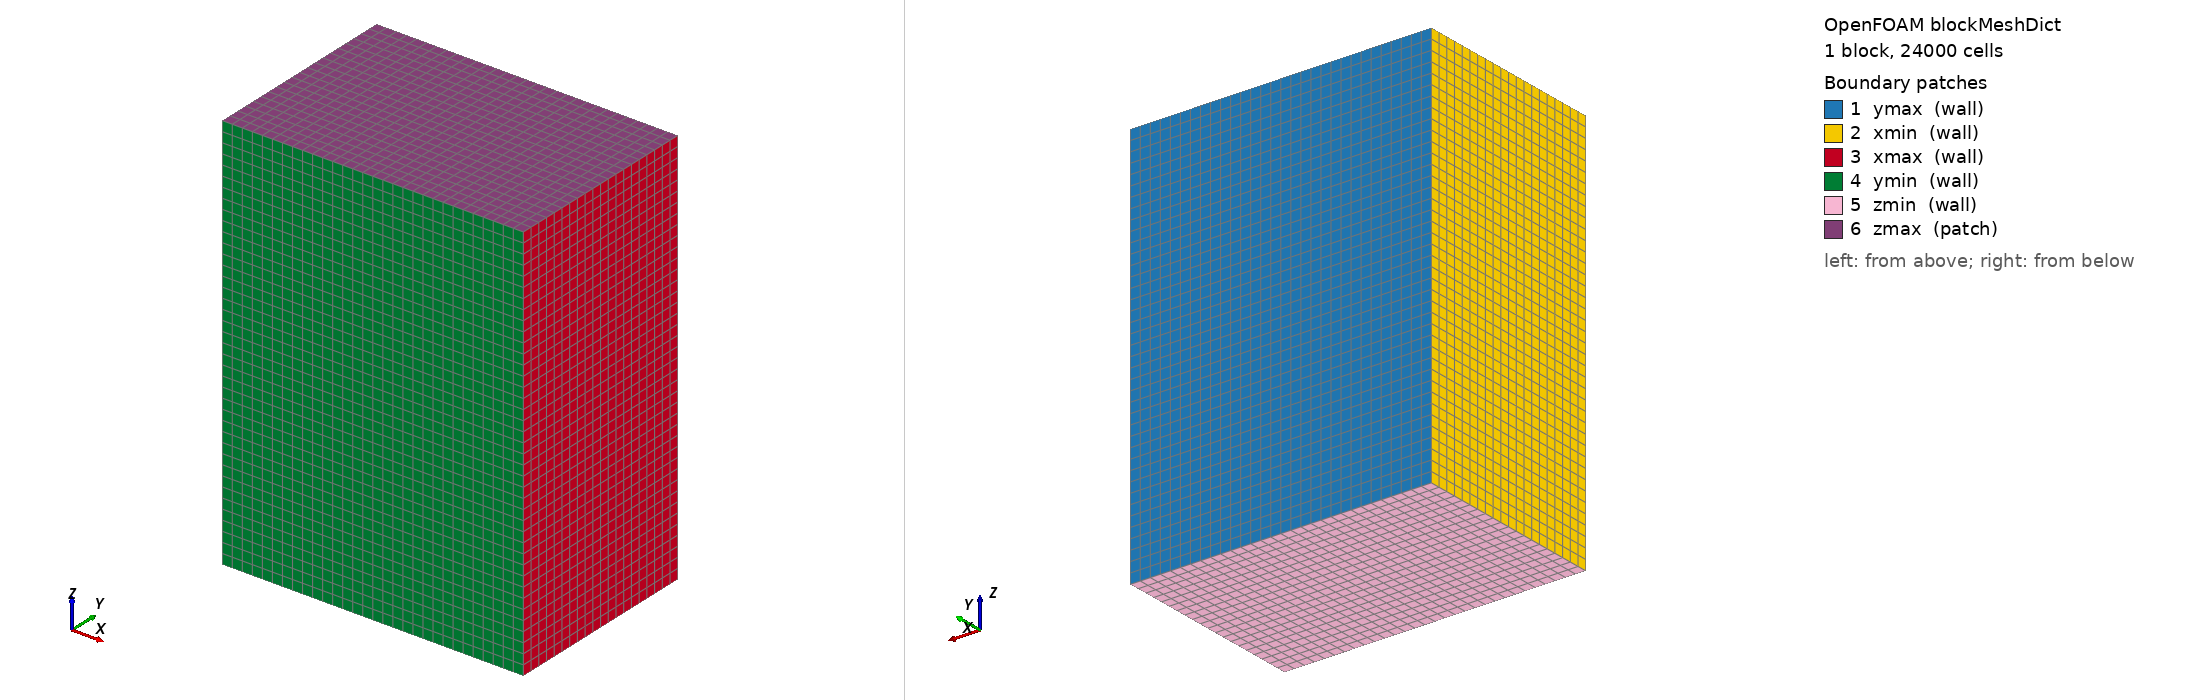

OpenFOAM case: the mesh blockMesh builds from blockMeshDict, 1 block(s), 24000 cells. Boundary patches (legend numbers): 1 ymax (wall), 2 xmin (wall), 3 xmax (wall), 4 ymin (wall), 5 zmin (wall), 6 zmax (patch). Left view from above one corner, right view from below the opposite corner. Boundary conditions: 1 field file(s) under 0/; 0 of 6 drawn patches have an entry in a shipped field file.

=== system/blockMeshDict ===
/*--------------------------------*- C++ -*----------------------------------*\
  =========                 |
  \\      /  F ield         | OpenFOAM: The Open Source CFD Toolbox
   \\    /   O peration     | Website:  https://openfoam.org
    \\  /    A nd           | Version:  13
     \\/     M anipulation  |
\*---------------------------------------------------------------------------*/
FoamFile
{
    format      ascii;
    class       dictionary;
    object      blockMeshDict;
}
// * * * * * * * * * * * * * * * * * * * * * * * * * * * * * * * * * * * * * //

convertToMeters 1e-6;

vertices
(
    (0.0 0.0 0.0)
    (150 0.0 0.0)
    (150 100 0.0)
    (0.0 100 0.0)
    (0.0 0.0 200)
    (150 0.0 200)
    (150 100 200)
    (0.0 100 200)
);

blocks
(
    hex (0 1 2 3 4 5 6 7) (30 20 40) simpleGrading (1 1 1)
);

edges
(
);

boundary
(
    ymax
    {
        type wall;
        faces
        (
            (2 6 7 3)
        );
    }
    xmin
    {
        type wall;
        faces
        (
            (0 3 7 4)
        );
    }
    xmax
    {
        type wall;
        faces
        (
            (1 2 6 5)
        );
    }
    ymin
    {
        type wall;
        faces
        (
            (0 1 5 4)
        );
    }
    zmin
    {
        type wall;
        faces
        (
            (0 1 2 3)
        );
    }
    zmax
    {
        type patch;
        faces
        (
            (4 5 6 7)
        );
    }
);

mergePatchPairs
(
);


// ************************************************************************* //

=== system/controlDict ===
/*--------------------------------*- C++ -*----------------------------------*\
  =========                 |
  \\      /  F ield         | OpenFOAM: The Open Source CFD Toolbox
   \\    /   O peration     | Website:  https://openfoam.org
    \\  /    A nd           | Version:  13
     \\/     M anipulation  |
\*---------------------------------------------------------------------------*/
FoamFile
{
    format      ascii;
    class       dictionary;
    location    "system";
    object      controlDict;
}
// * * * * * * * * * * * * * * * * * * * * * * * * * * * * * * * * * * * * * //

application     foamRun;

solver          icoPhaseChangeVoF;

startFrom       startTime;

startTime       0;

stopAt          endTime;
//stopAt          nextWrite;

endTime         100e-6;

deltaT          1e-8;

writeControl    adjustableRunTime;

writeInterval   1e-6;

purgeWrite      0;

writeFormat     binary;

writePrecision  6;

writeCompression off;

timeFormat      general;

timePrecision   6;

runTimeModifiable yes;

adjustTimeStep  yes;

maxCo           0.2;
maxAlphaCo      0.2;
maxDiCo         5.0;

maxDeltaT       1e-6;


// ************************************************************************* //

DebugSwitches
{
    MULES           1;
    laserDTRM       1;
    greyBodyRadiation 1;
    fresnelLaser 1;
    solidificationModel 1;
    evaporationModel 1;
}

OptimisationSwitches
{
    fileHandler collated;
}

writeOF writeTime;

functions
{
    divU
    {
        type            div;
        libs            ("libfieldFunctionObjects.so");

        writeControl    writeTime;

        writeFields     false;

        regionType      all;

        result          divU;

        field           phi;
    }

    maxValue
    {
        type            volFieldValue;

        libs            ("libfieldFunctionObjects.so");

        log             true;

        writeControl    $writeOF;

        writeFields     false;

        regionType      all;

        cellZone        all;

        operation       max;

        fields (p_rgh T divU Q);
    }

    minValue
    {
        type            volFieldValue;

        libs            ("libfieldFunctionObjects.so");

        log             true;

        writeControl    $writeOF;

        writeFields     false;

        regionType      all;

        cellZone        all;

        operation       min;

        fields (p_rgh T divU Q);
    }

    maxMagValue
    {
        type            volFieldValue;

        libs            ("libfieldFunctionObjects.so");

        log             true;

        writeControl    $writeOF;

        writeFields     false;

        regionType      all;

        cellZone        all;

        operation       maxMag;

        fields (U);
    }
}

Also in the case, not shown: constant/polyMesh/owner (numeric list).
